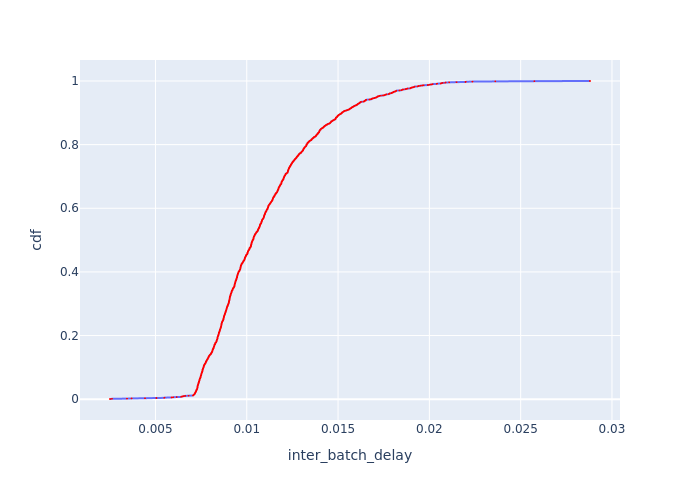

The file beside this chart, header and first rows:
Batch Id, inter_batch_delay, cdf
1, 0.00251, 0.0006064
12, 0.002618, 0.001213
830, 0.003442, 0.001819
6, 0.003691, 0.002426
5, 0.004427, 0.003032
1611, 0.005054, 0.003639
825, 0.005489, 0.004245
4, 0.005492, 0.004851
9, 0.005883, 0.005458
1612, 0.005975, 0.006064
796, 0.006162, 0.006671
1610, 0.006406, 0.007277
2, 0.006431, 0.007884
795, 0.006462, 0.00849
365, 0.006504, 0.009096
10, 0.00655, 0.009703
773, 0.006631, 0.01031
1591, 0.006814, 0.01092
1384, 0.007057, 0.01152
1205, 0.007065, 0.01213
1426, 0.007077, 0.01273
1387, 0.007088, 0.01334
1538, 0.007095, 0.01395
1314, 0.007106, 0.01455
1424, 0.007131, 0.01516
335, 0.007131, 0.01577
1648, 0.007146, 0.01637
1276, 0.00715, 0.01698
1423, 0.007154, 0.01759
216, 0.007158, 0.01819
1388, 0.007169, 0.0188
1241, 0.007169, 0.01941
1646, 0.007172, 0.02001
212, 0.007176, 0.02062
7, 0.007184, 0.02122
1166, 0.007199, 0.02183
347, 0.007201, 0.02244
1091, 0.007207, 0.02304
1385, 0.00721, 0.02365
228, 0.007211, 0.02426
1315, 0.007221, 0.02486
1131, 0.007224, 0.02547
1275, 0.007225, 0.02608
1463, 0.007237, 0.02668
1464, 0.007237, 0.02729
1647, 0.00724, 0.0279
1608, 0.00725, 0.0285
1167, 0.007253, 0.02911
1425, 0.007254, 0.02971
508, 0.007257, 0.03032
350, 0.00726, 0.03093
1277, 0.007278, 0.03153
232, 0.007284, 0.03214
1240, 0.007285, 0.03275
1645, 0.007287, 0.03335
1537, 0.007289, 0.03396
224, 0.007291, 0.03457
1459, 0.007291, 0.03517
317, 0.007292, 0.03578
1347, 0.007294, 0.03639
... 1,589 more rows
